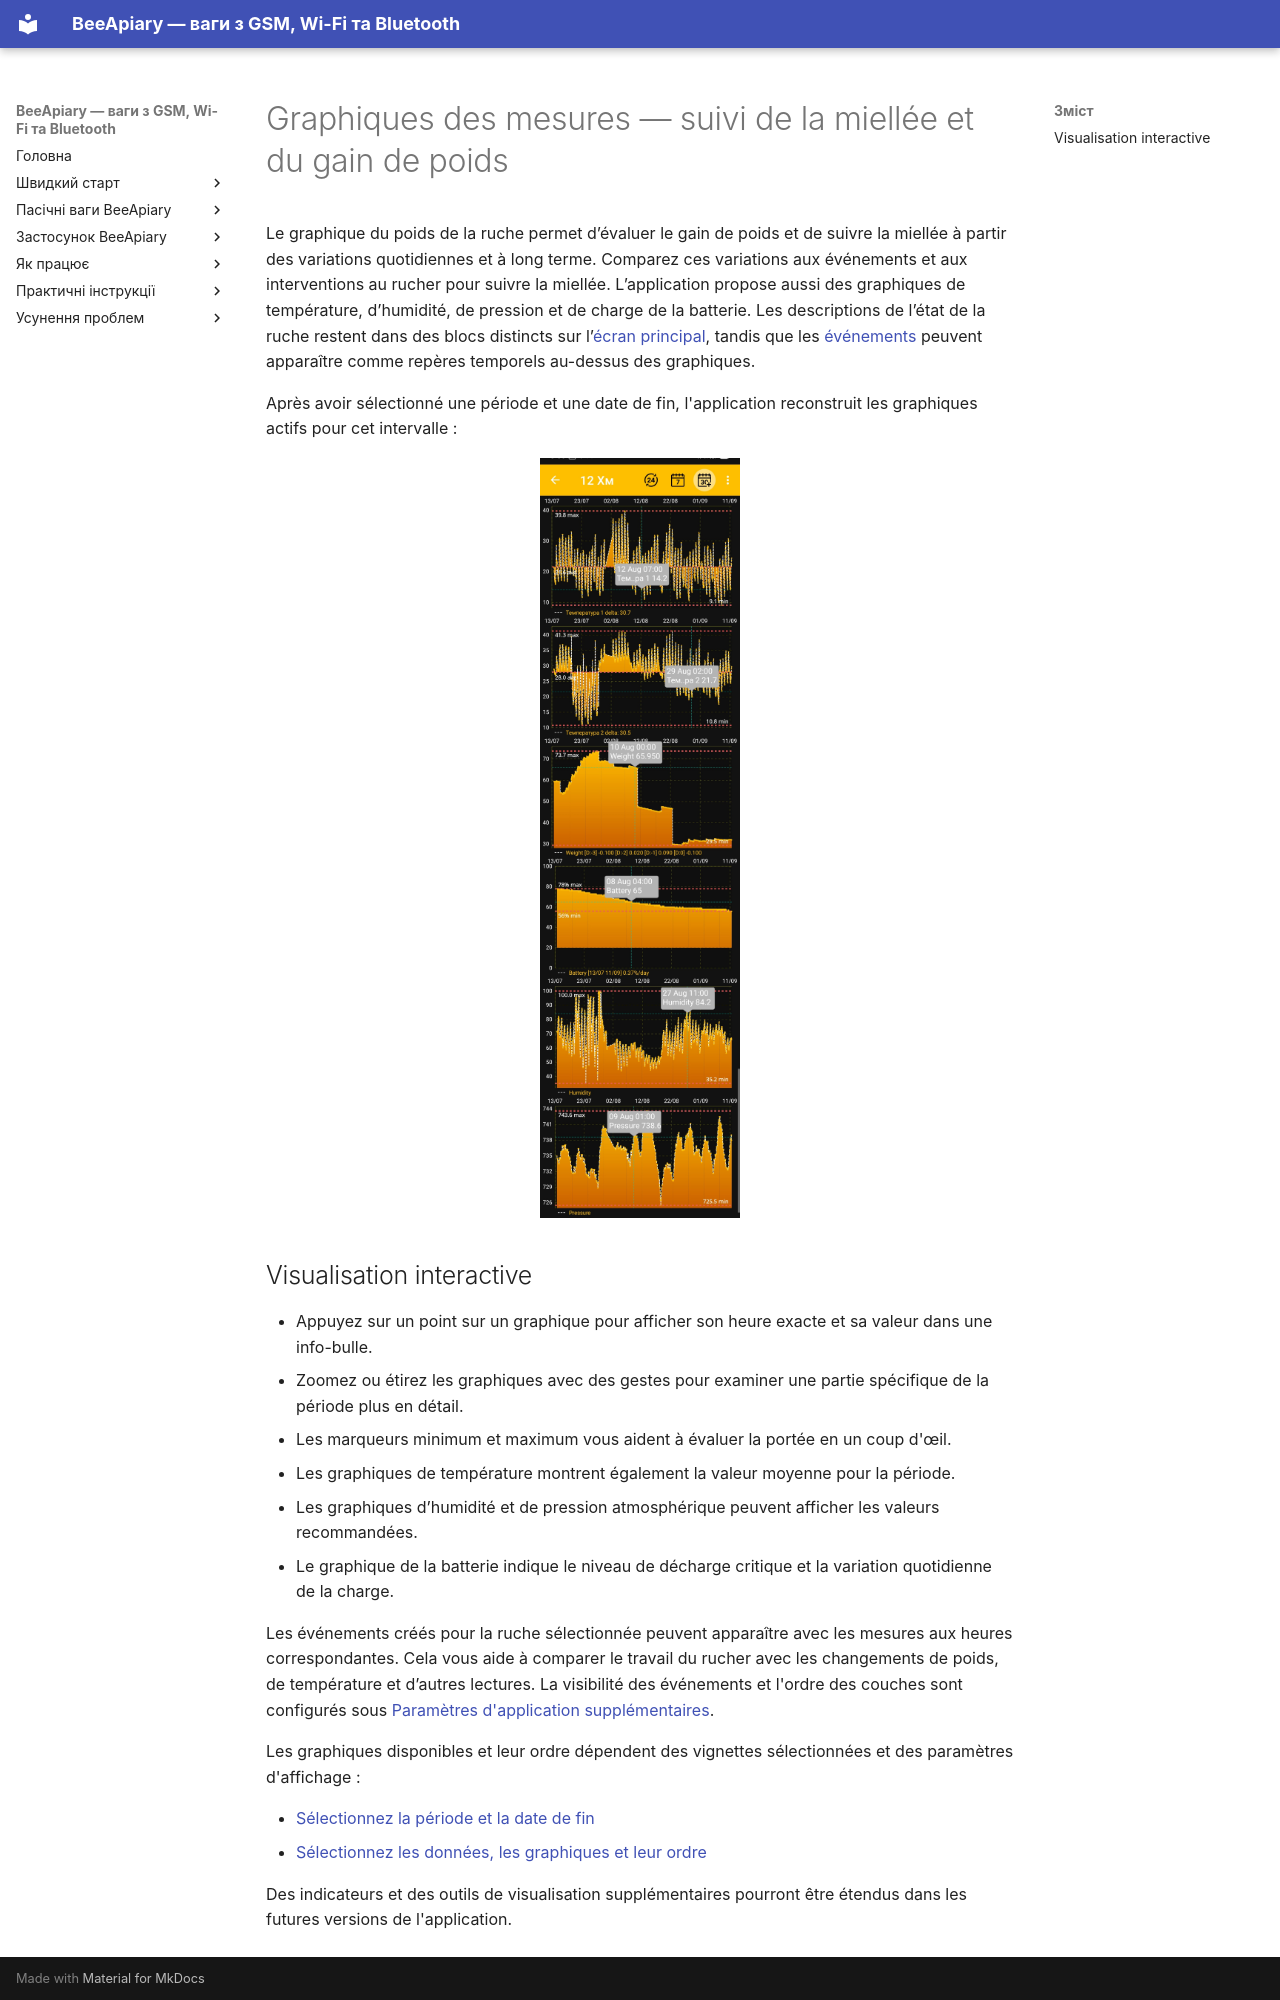

repository: Ivan-Bdgilko/BeeApiary_Docs · page: fr/app/charts/index.html · generator: mkdocs

---
title: "Graphiques des mesures — suivi de la miellée et du gain de poids"
description: "BeeApiary tableaux de mesures : affichez les changements de poids dans la ruche pour surveiller le flux de nectar et le gain de poids, sélectionnez une période et comparez les lectures avec les événements."
---

# Graphiques des mesures — suivi de la miellée et du gain de poids { #_1 }

Le graphique du poids de la ruche permet d’évaluer le gain de poids et de suivre la miellée à partir des variations quotidiennes et à long terme. Comparez ces variations aux événements et aux interventions au rucher pour suivre la miellée. L’application propose aussi des graphiques de température, d’humidité, de pression et de charge de la batterie. Les descriptions de l’état de la ruche restent dans des blocs distincts sur l’[écran principal](main-screen.md), tandis que les [événements](events-and-notes.md) peuvent apparaître comme repères temporels au-dessus des graphiques.

Après avoir sélectionné une période et une date de fin, l'application reconstruit les graphiques actifs pour cet intervalle :

![Graphiques de mesure interactifs dans le BeeApiary application](../../assets/en/app/charts/interactive-measurement-charts.jpg){ .doc-screenshot }
